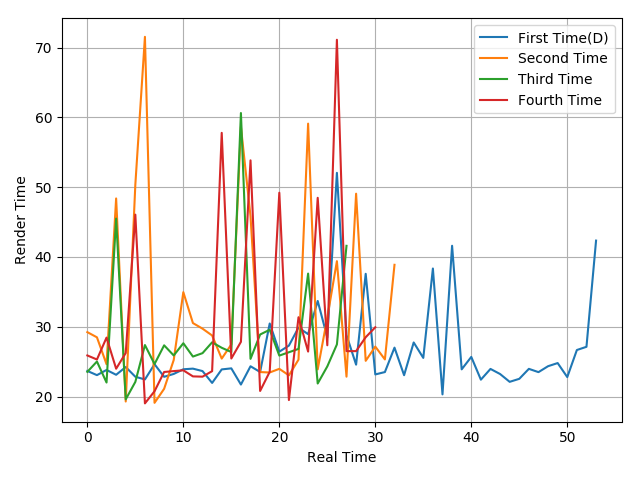

The table this chart was drawn from, first rows:
23.67, 23.07, 23.81, 23.12, 24.23, 22.84, 22.45, 24.63, 22.83, 23.24, 23.91, 24, 23.65, 21.95, 23.89, 24.04, 21.72, 24.34, 23.52, 30.47, 26.43, 27.3, 29.88, 28.94
29.23, 28.49, 24.63, 48.39, 19.29, 50.37, 71.55, 19.1, 21.11, 25.24, 34.96, 30.53, 29.73, 28.75, 25.44, 27.47, 58.65, 45.84, 23.51, 23.45, 23.97, 23.04, 25.29, 59.11
23.54, 25.02, 22.01, 45.5, 19.6, 22.1, 27.38, 24.66, 27.34, 25.89, 27.64, 25.73, 26.22, 27.77, 26.99, 26.38, 60.63, 25.4, 28.89, 29.57, 25.87, 26.35, 26.83, 37.62
25.89, 25.31, 28.45, 23.99, 26.24, 46.07, 19.02, 20.76, 23.52, 23.65, 23.76, 22.89, 22.85, 23.64, 57.79, 25.45, 27.84, 53.85, 20.8, 23.55, 49.21, 19.5, 31.37, 26.45
